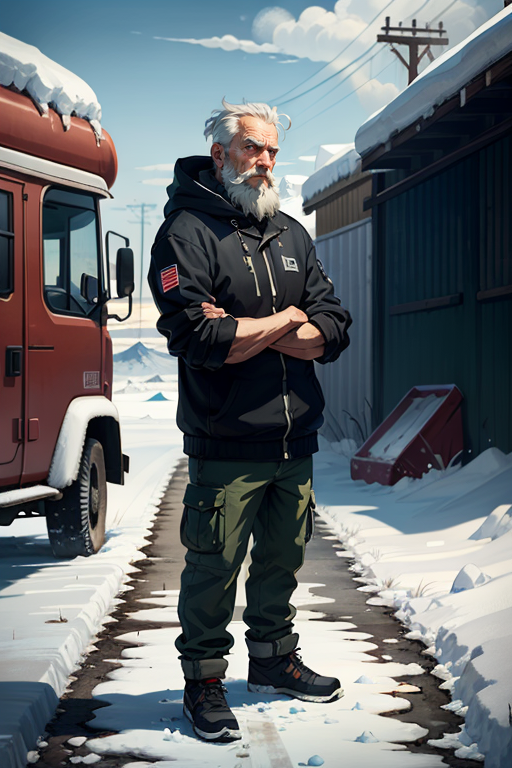
Generation parameters embedded in this image by AUTOMATIC1111 Stable Diffusion web UI or a fork of it (Forge, ...) (PNG 'parameters' text chunk):
1man, gta5 style game art, computer game graphics, 2d game art, simple solid black background, Antarctica, cold weather, bearded old man beggar in dirty clothes, crossed arms, cargo trousers, rule of the thirds, full body, ((best quality)), ((masterpiece))
Negative prompt: EasyNegativeV2, bad_prompt_version2, (worst quality:1.2), (low quality:1.2), (lowres:1.1), (monochrome:1.1), (greyscale), multiple views, comic, sketch, (((bad anatomy))), (((deformed))), (((disfigured))), watermark, multiple_views, mutation hands, mutation fingers, extra fingers, missing fingers, watermark
Steps: 30, Sampler: DPM++ 2M Karras, CFG scale: 13, Seed: 1851419214, Size: 512x768, Model hash: 4199bcdd14, Model: revAnimated_v122, Clip skip: 2, ADetailer model: face_yolov8n.pt, ADetailer confidence: 0.3, ADetailer dilate/erode: 32, ADetailer mask blur: 4, ADetailer denoising strength: 0.4, ADetailer inpaint only masked: True, ADetailer inpaint padding: 32, ADetailer version: 23.7.11, Discard penultimate sigma: True, Version: v1.3.2